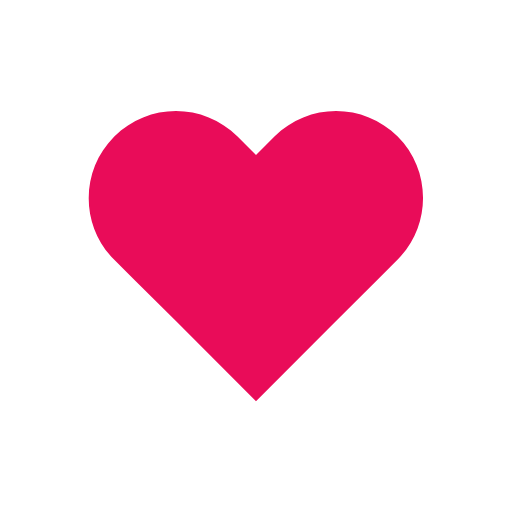
t = 0.00 s
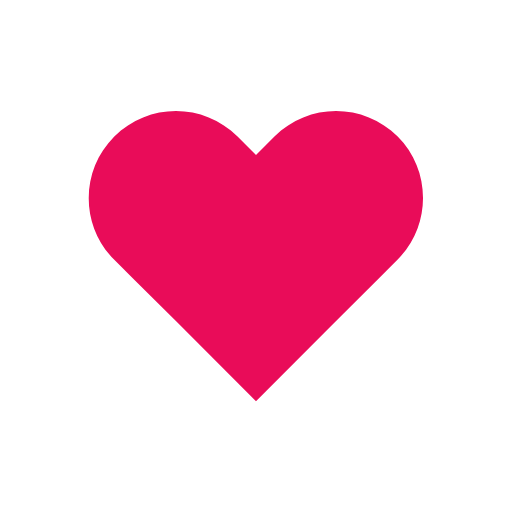
t = 0.16 s
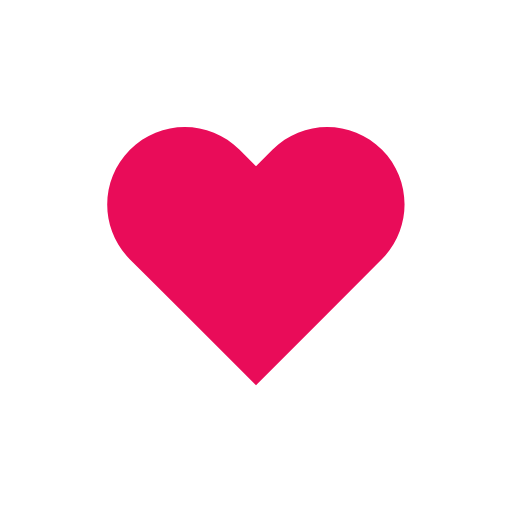
t = 0.37 s
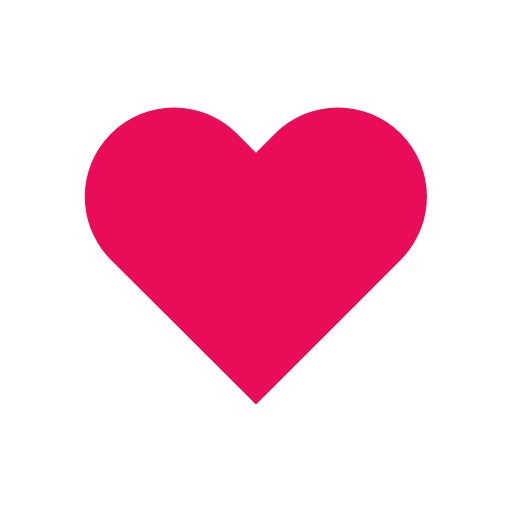
t = 0.59 s
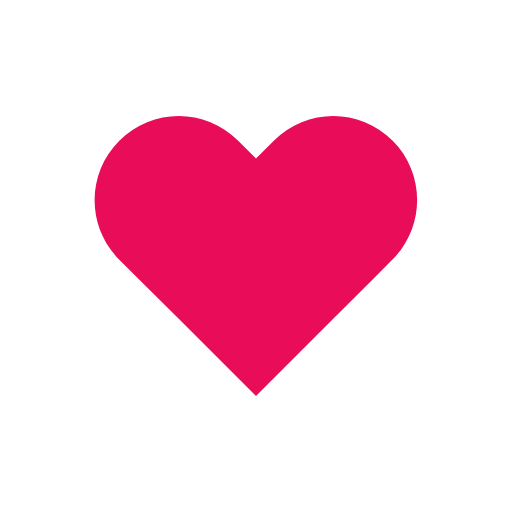
t = 0.84 s
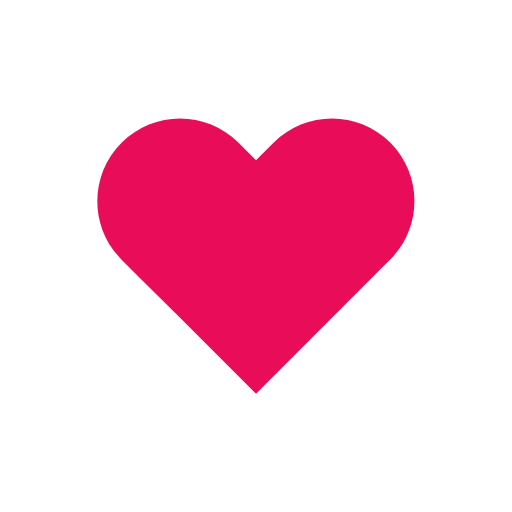
t = 0.96 s

The animated SVG that drew these frames (rendered in a browser with its animation timeline set to each time). Animation: 1 SMIL element (animateTransform=1); one cycle of 1.20 s, repeats indefinitely.

<?xml version="1.0" encoding="utf-8"?>
<svg xmlns="http://www.w3.org/2000/svg" xmlns:xlink="http://www.w3.org/1999/xlink" style="margin: auto; background: rgb(255, 255, 255); display: block; shape-rendering: auto;" width="200px" height="200px" viewBox="0 0 100 100" preserveAspectRatio="xMidYMid">
<g transform="translate(50 50)">
  <path fill="#e90c59" transform="scale(0.8)" d="M40.7-34.3c-9.8-9.8-25.6-9.8-35.4,0L0-29l-5.3-5.3c-9.8-9.8-25.6-9.8-35.4,0l0,0c-9.8,9.8-9.8,25.6,0,35.4l5.3,5.3L-23,18.7l23,23l23-23L35.4,6.3L40.7,1C50.4-8.8,50.4-24.6,40.7-34.3z">
    <animateTransform attributeName="transform" type="scale" repeatCount="indefinite" dur="1.2s" keyTimes="0;0.05;0.39;0.45;0.6;1" values="0.68;0.8;0.6000000000000001;0.7200000000000001;0.68;0.6400000000000001" calcMode="spline" keySplines="0.215 0.61,0.355 1;0.215 0.61,0.355 1;0.215 0.61,0.355 1;0.215 0.61,0.355 1;0.215 0.61,0.355 1"></animateTransform>
  </path>
</g>
<!-- [ldio] generated by https://loading.io/ --></svg>
